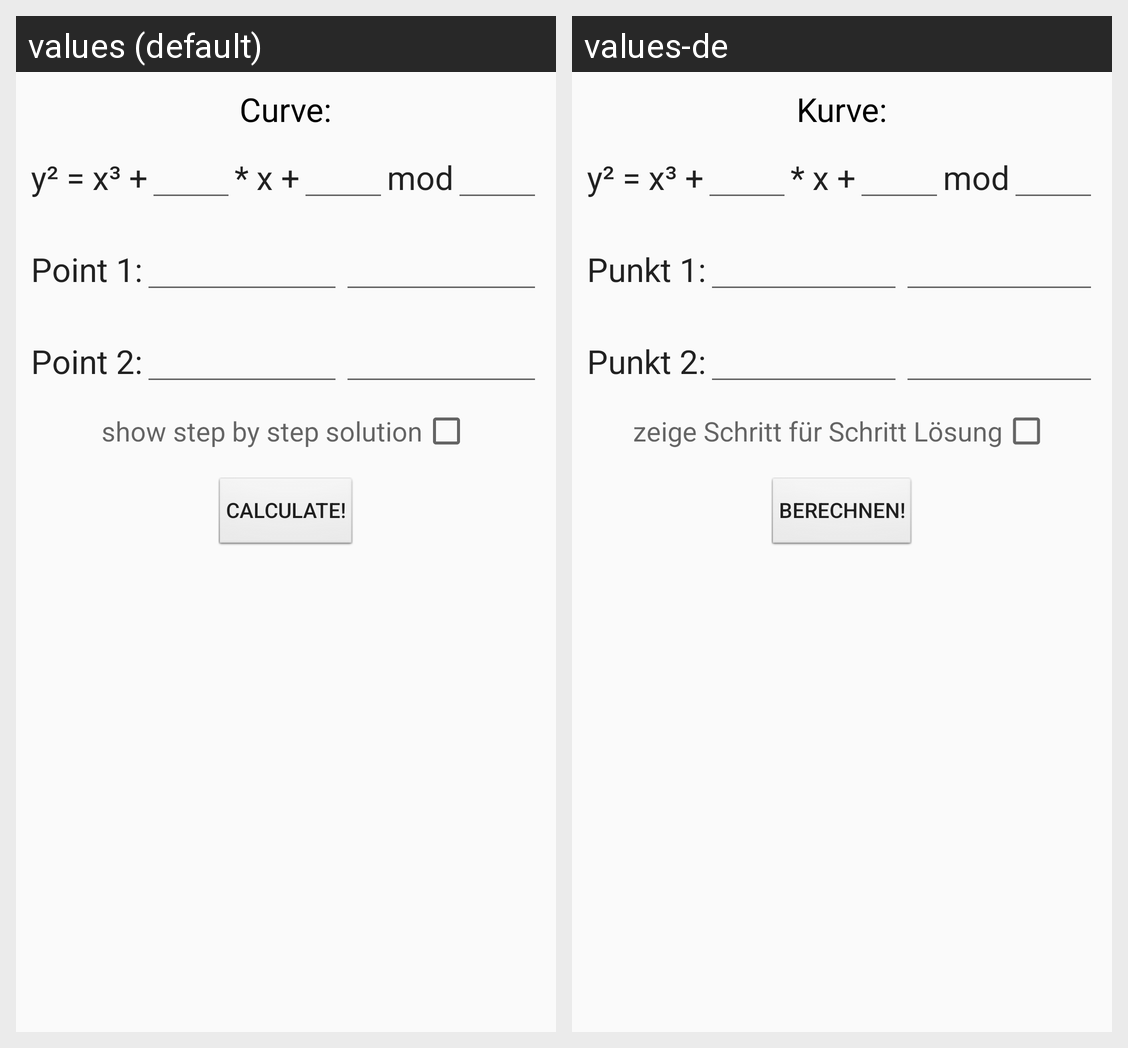

Strings drawn on this Android screen and how each of the app's shown locales translates them:
Android screen res/layout/content_activity_point_addition.xml rendered under 2 locales, left to right: values (default), values-de. Device: Nexus 5 (rendered at 1080×1920; each locale shown at half size, 540×960, under a caption strip naming it); theme AppTheme.
Strings drawn on this screen, with the default value and each locale's value (text and hints the layout hard-codes, and strings that could not be matched under every locale, appear in the picture but are not listed):

enter_the_curve
  values: Curve:
  values-de: Kurve:

point_1
  values: Point 1:
  values-de: Punkt 1:

point_2
  values: Point 2:
  values-de: Punkt 2:

step_by_step_solution
  values: show step by step solution
  values-de: zeige Schritt für Schritt Lösung

calculate
  values: calculate!
  values-de: berechnen!
